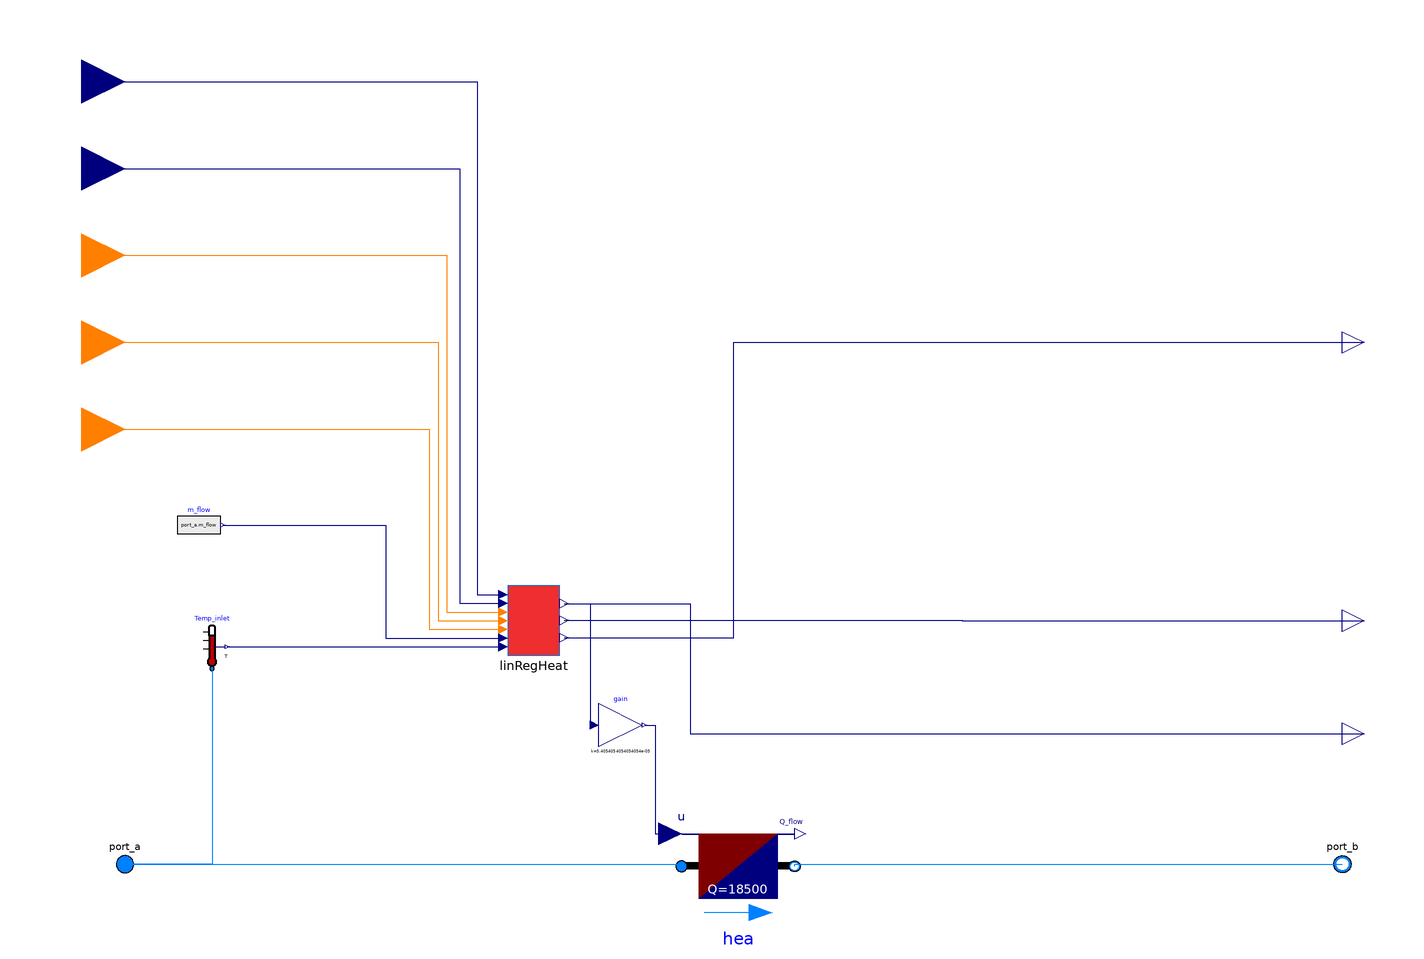

This picture is the connection diagram that the Modelica source below describes through its graphical annotations.

model HX_LinRegHeat
  import Topology_Analysis_5GDHC;

  Buildings.Fluid.HeatExchangers.HeaterCooler_u
                                      hea(
    m_flow_nominal=150,
    dp_nominal=10,
    Q_flow_nominal=18500,
    redeclare package Medium = Medium)
    annotation (Placement(transformation(extent={{-24,-26},{28,24}})));

  Modelica.Blocks.Interfaces.RealOutput eleHP_heat(unit="W")
    "Electrical power consumed for space heating" annotation (Placement(
        transformation(extent={{280,230},{300,250}}), iconTransformation(extent=
           {{280,230},{300,250}})));
  Modelica.Blocks.Interfaces.RealOutput Qflow_heat(unit="W")
    "Space heating thermal load" annotation (Placement(transformation(extent={{
            280,50},{300,70}}), iconTransformation(extent={{280,50},{300,70}})));
  Modelica.Fluid.Interfaces.FluidPort_a port_a(
    redeclare final package Medium = Medium,
    h_outflow(start=Medium.h_default)) "Fluid connector a"
    annotation (Placement(transformation(extent={{-290,-10},{-270,10}}),
        iconTransformation(extent={{-300,-20},{-260,20}})));
  Modelica.Fluid.Interfaces.FluidPort_b port_b(
    redeclare final package Medium = Medium,
    h_outflow(start=Medium.h_default)) "Fluid connector b"
    annotation (Placement(transformation(extent={{290,-10},{270,10}}),
        iconTransformation(extent={{298,-20},{258,20}})));
  Modelica.Blocks.Interfaces.IntegerInput day
    annotation (Placement(transformation(extent={{-320,260},{-280,300}})));
  Modelica.Blocks.Interfaces.IntegerInput hour
    annotation (Placement(transformation(extent={{-320,220},{-280,260}})));
  Modelica.Blocks.Interfaces.RealInput T_outside_dryBulb
    annotation (Placement(transformation(extent={{-320,340},{-280,380}})));
  Modelica.Blocks.Interfaces.RealInput Outside_Humidity
    "Set temperature for ambient loop"
    annotation (Placement(transformation(extent={{-320,300},{-280,340}})));
  Modelica.Blocks.Interfaces.IntegerInput month
    annotation (Placement(transformation(extent={{-320,180},{-280,220}})));
  Modelica.Blocks.Sources.RealExpression m_flow(y=port_a.m_flow)
    annotation (Placement(transformation(extent={{-256,146},{-236,166}})));
  Modelica.Fluid.Sensors.Temperature Temp_inlet(redeclare package Medium =
        Medium)
    annotation (Placement(transformation(extent={{-250,90},{-230,110}})));
  replaceable package Medium =
      Modelica.Media.Interfaces.PartialMedium "Medium model for water";
  Topology_Analysis_5GDHC.Loads.Linear_Regression.Calc_LinRegHeat linRegHeat
    annotation (Placement(transformation(extent={{-104,96},{-80,128}})));
  Modelica.Blocks.Math.Gain gain(k=1/18500)
    annotation (Placement(transformation(extent={{-62,54},{-42,74}})));
  Modelica.Blocks.Interfaces.RealOutput tOutletCalc
    annotation (Placement(transformation(extent={{280,102},{300,122}})));
equation

  connect(port_a,hea. port_a)
    annotation (Line(points={{-280,0},{-24,0},{-24,-1}}, color={0,127,255}));
  connect(hea.port_b,port_b)
    annotation (Line(points={{28,-1},{28,0},{280,0}}, color={0,127,255}));
  connect(Temp_inlet.port, port_a) annotation (Line(points={{-240,90},{-240,0},
          {-280,0}}, color={0,127,255}));
  connect(Temp_inlet.T, linRegHeat.tInlet)
    annotation (Line(points={{-233,100},{-106,100}}, color={0,0,127}));
  connect(m_flow.y, linRegHeat.mFlow) annotation (Line(points={{-235,156},{-160,
          156},{-160,104},{-106,104}}, color={0,0,127}));
  connect(month, linRegHeat.month) annotation (Line(points={{-300,200},{-140,
          200},{-140,108},{-106,108}}, color={255,127,0}));
  connect(hour, linRegHeat.hour) annotation (Line(points={{-300,240},{-136,240},
          {-136,112},{-106,112}}, color={255,127,0}));
  connect(day, linRegHeat.day) annotation (Line(points={{-300,280},{-132,280},{
          -132,116},{-106,116}}, color={255,127,0}));
  connect(Outside_Humidity, linRegHeat.humOut) annotation (Line(points={{-300,
          320},{-126,320},{-126,120},{-106,120}}, color={0,0,127}));
  connect(linRegHeat.heatDemand, gain.u) annotation (Line(points={{-77.9,119.9},
          {-66,119.9},{-66,64},{-64,64}}, color={0,0,127}));
  connect(gain.y, hea.u) annotation (Line(points={{-41,64},{-36,64},{-36,14},{
          -29.2,14}}, color={0,0,127}));
  connect(linRegHeat.heatEleHP, eleHP_heat) annotation (Line(points={{-77.9,
          104.1},{0,104.1},{0,240},{290,240}}, color={0,0,127}));
  connect(T_outside_dryBulb, linRegHeat.tOutside) annotation (Line(points={{
          -300,360},{-118,360},{-118,124},{-106,124}}, color={0,0,127}));
  connect(linRegHeat.heatTOutlet, tOutletCalc) annotation (Line(points={{-77.9,
          112.1},{105.05,112.1},{105.05,112},{290,112}}, color={0,0,127}));
  connect(linRegHeat.heatDemand, Qflow_heat) annotation (Line(points={{-77.9,
          119.9},{-19.95,119.9},{-19.95,60},{290,60}}, color={0,0,127}));
  annotation (
    Diagram(coordinateSystem(extent={{-280,-100},{280,420}})),
    Icon(coordinateSystem(extent={{-280,-100},{280,420}}), graphics={Rectangle(
          extent={{-280,420},{280,-100}},
          lineColor={28,108,200},
          fillColor={255,255,255},
          fillPattern=FillPattern.Solid), Rectangle(
          extent={{-138,266},{158,60}},
          lineColor={28,108,200},
          fillColor={238,46,47},
          fillPattern=FillPattern.Solid)}));
end HX_LinRegHeat;